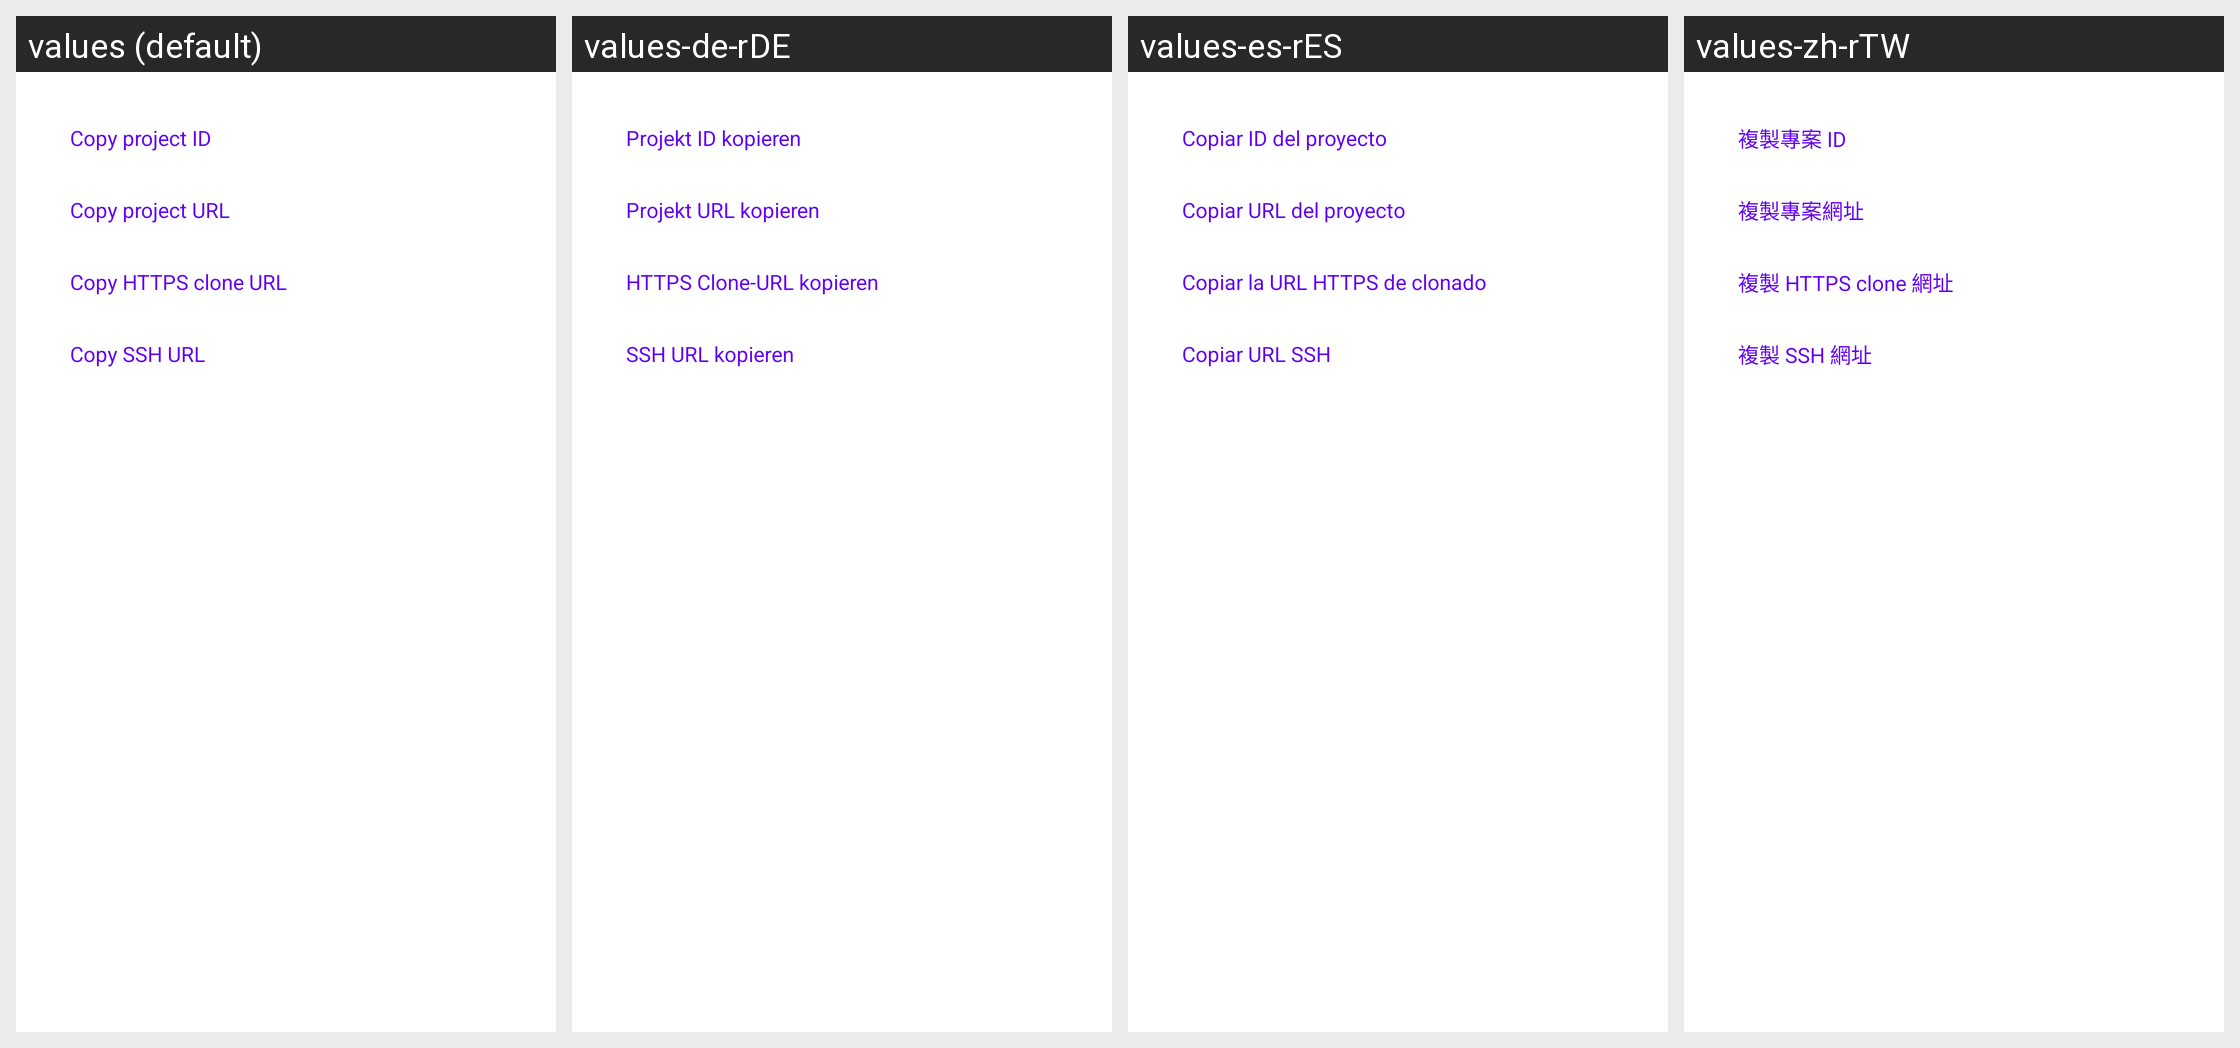

Here is an Android app screen in its default locale and in the app's own translations. Write out the translated-string differences for the strings that appear on this screen.
Android screen res/layout/custom_copy_project_urls_dialog.xml rendered under 4 locales, left to right: values (default), values-de-rDE, values-es-rES, values-zh-rTW. Device: Nexus 5 (rendered at 1080×1920; each locale shown at half size, 540×960, under a caption strip naming it); theme Theme.MaterialComponents.DayNight.NoActionBar.
Other locales in the repository, not shown: values-fr-rFR, values-it-rIT, values-ru-rRU, values-zh-rCN.
Strings drawn on this screen, with the default value and each locale's value (text and hints the layout hard-codes, and strings that could not be matched under every locale, appear in the picture but are not listed):

copy_project_id
  values: Copy project ID
  values-de-rDE: Projekt ID kopieren
  values-es-rES: Copiar ID del proyecto
  values-zh-rTW: 複製專案 ID

copy_web_url
  values: Copy project URL
  values-de-rDE: Projekt URL kopieren
  values-es-rES: Copiar URL del proyecto
  values-zh-rTW: 複製專案網址

copy_clone_https_url
  values: Copy HTTPS clone URL
  values-de-rDE: HTTPS Clone-URL kopieren
  values-es-rES: Copiar la URL HTTPS de clonado
  values-zh-rTW: 複製 HTTPS clone 網址

copy_ssh_url
  values: Copy SSH URL
  values-de-rDE: SSH URL kopieren
  values-es-rES: Copiar URL SSH
  values-zh-rTW: 複製 SSH 網址
